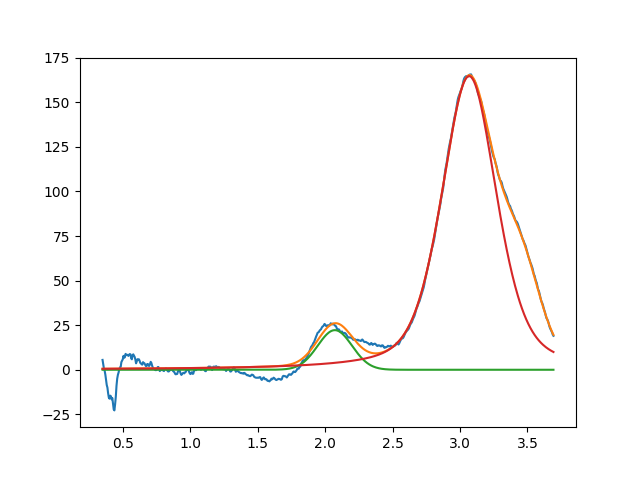

The data file committed next to this chart (first rows):
2.072163836374687929e+00, 2.221886703956493037e+01, 2.999999999987762456e-01, 9.999999999926152405e-01
3.067854643141123550e+00, 1.646884692161856094e+02, 4.814981397000495655e-01, 5.729094721475819219e-01
3.462744063619457524e+00, 3.999999999999999289e+01, 3.208219090247176331e-01, 9.999999999999708011e-01
